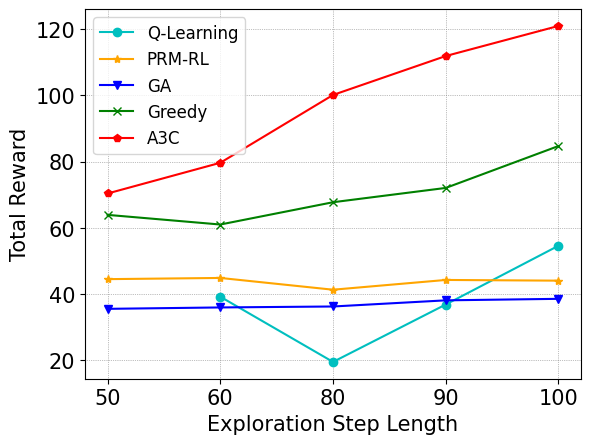

Source code (Python):
import numpy as np
from scipy.io import loadmat
import matplotlib.pyplot as plt

def main():
    figure, ax = plt.subplots()

    '----------Meeting Room-----------'
    stepLength = ['50', '60', '80', '90', '100']
    QReward = [np.nan, 39.10732167, 19.38239345, 36.75315818, 54.53107293]
    GAReward = [35.44025893, 35.86367859, 36.15181823, 38.01079649, 38.46924296]
    GreedyReward = [63.86823477, 60.94945475, 67.6936825, 72.02001812, 84.69478825]
    A3CReward = [70.33484729, 79.62861346, 100.1454124, 111.9249254, 121.0303124]
    DDPGReward = [44.42488599, 44.78679078, 41.22687269, 44.17998923, 43.96619418]

    '----------Lab-----------'
    # stepLength = ['130', '150', '180', '200']
    # QReward = [44.4950726739395, 55.4180152269206, 92.7396262483108, 101.350845390725]
    # GAReward = [106.5495205, 108.1446887, 135.1763291, 106.0618964]
    # GreedyReward = [161.0486141, 170.956099, 217.0196434, 180.8239676]
    # A3CReward = [157.7788654, 183.4583055, 225.8689418, 253.3521922]
    # DDPGReward = [150.8184818, 137.8646865, 153.3531353, 162.4389439]

    plt.plot(stepLength, QReward, color='c', marker='o', label='Q-Learning')
    plt.plot(stepLength, DDPGReward, color='orange', marker='*', label='PRM-RL')
    plt.plot(stepLength, GAReward, color='b', marker='v', label='GA')
    plt.plot(stepLength, GreedyReward, color='green', marker='x', label='Greedy')
    plt.plot(stepLength, A3CReward, color = 'r', marker = 'p', label = 'A3C')

    font2 = {'family': 'Times New Roman',
             'weight': 'normal',
             'size': 15,
             }
    plt.xlabel('Exploration Step Length', font2)
    plt.ylabel('Total Reward', font2)
    plt.grid(color="grey", linestyle=':', linewidth=0.5)
    plt.tick_params(labelsize=15)
    labels = ax.get_xticklabels() + ax.get_yticklabels()
    [label.set_fontname('Times New Roman') for label in labels]
    plt.legend(prop={'family': 'Times New Roman', 'size': 12}, loc='upper left')
    plt.savefig('MeetCompareReward.pdf', bbox_inches='tight', dpi=500)
    # plt.ylim(15, 130)
    plt.show()

if __name__ == '__main__':
    main()